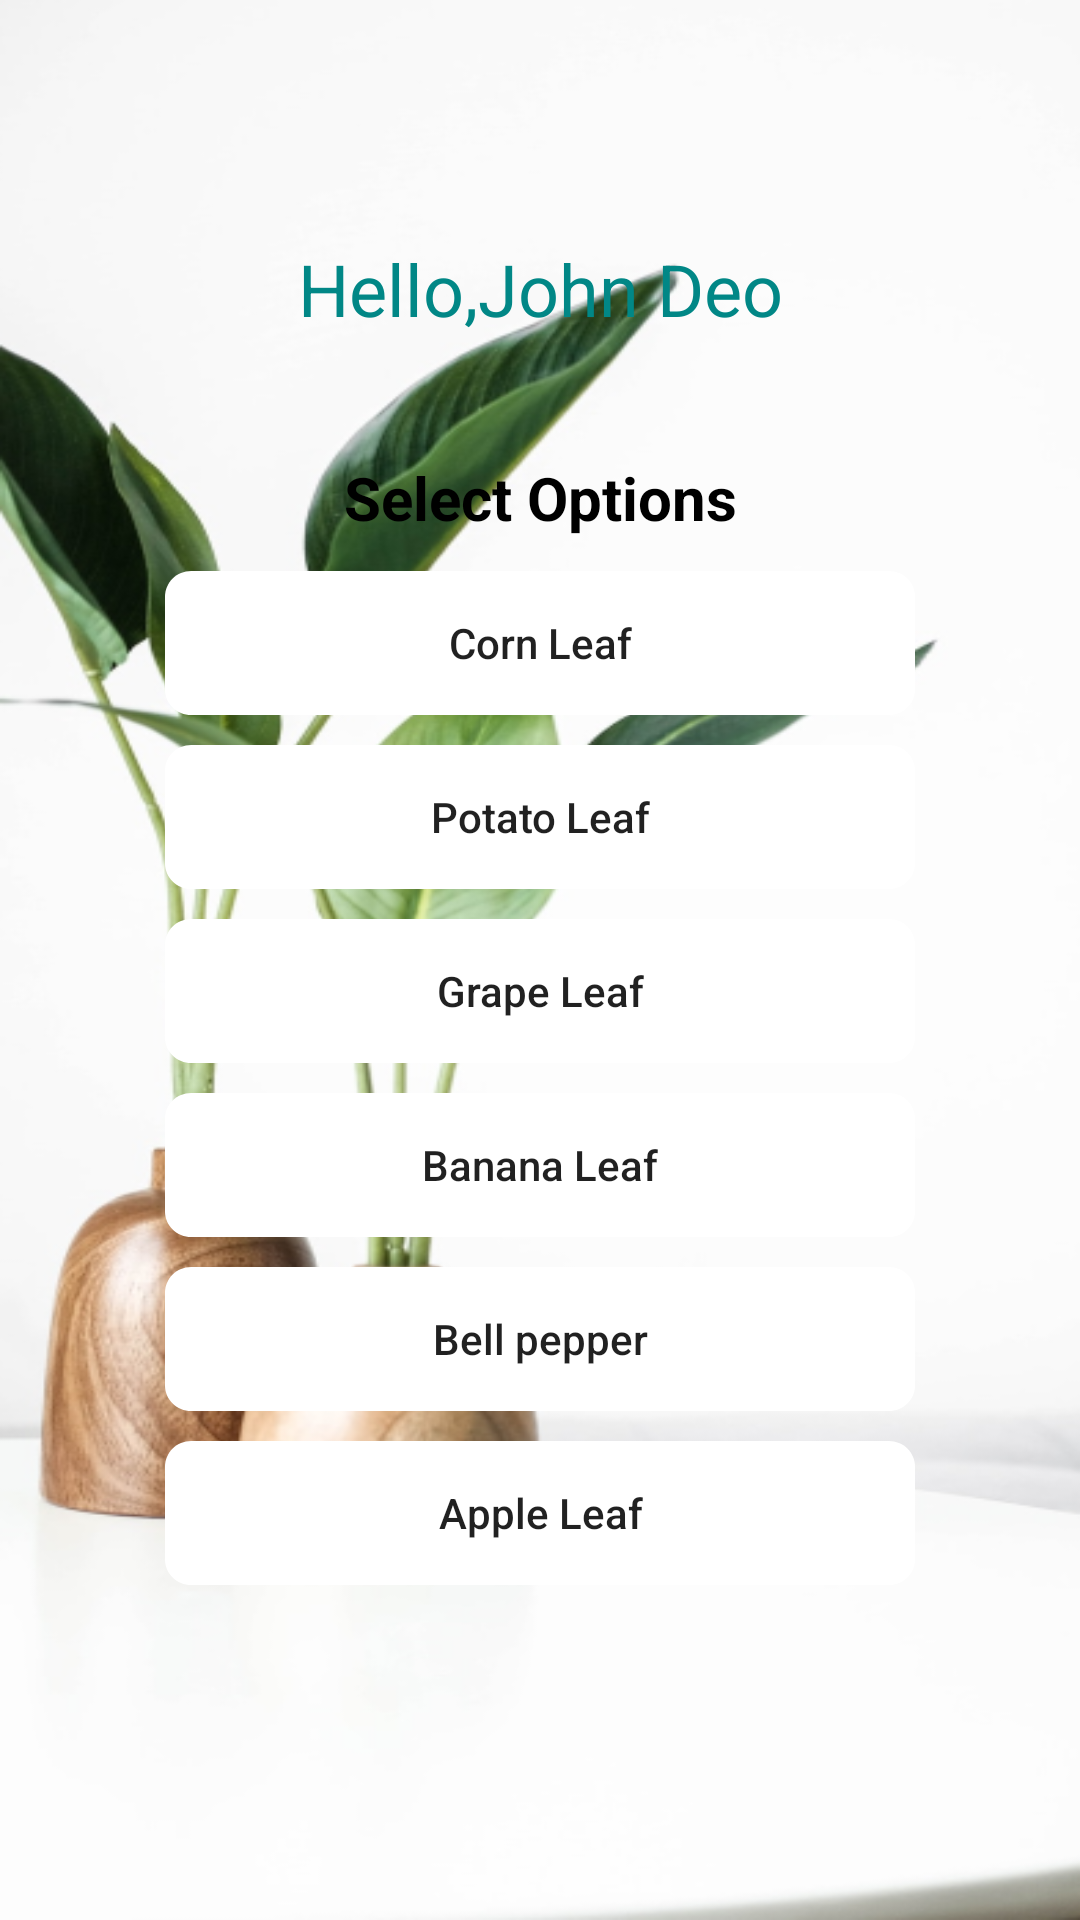

The Android layout XML behind this screen, and the referenced resources:
<!-- AndroidManifest.xml: application theme Theme.PlantDiseaseDetectionApp -->
<!-- res/layout/activity_leaf.xml -->
<?xml version="1.0" encoding="utf-8"?>
<androidx.constraintlayout.widget.ConstraintLayout xmlns:android="http://schemas.android.com/apk/res/android"
    xmlns:app="http://schemas.android.com/apk/res-auto"
    xmlns:tools="http://schemas.android.com/tools"
    android:layout_width="match_parent"
    android:layout_height="match_parent"
    android:background="@drawable/image"
    tools:context=".LeafActivity">
    <TextView
        android:id="@+id/name1"
        android:layout_width="wrap_content"
        android:layout_height="wrap_content"
        app:layout_constraintTop_toTopOf="parent"
        app:layout_constraintLeft_toLeftOf="parent"
        app:layout_constraintRight_toRightOf="parent"
        android:text="Hello,John Deo"
        android:textColor="@color/teal_700"
        android:textSize="24sp"
        android:layout_marginTop="80dp"/>
    <TextView
        android:id="@+id/select"
        android:layout_width="wrap_content"
        android:layout_height="wrap_content"
        app:layout_constraintStart_toStartOf="@id/name1"
        app:layout_constraintEnd_toEndOf="@id/name1"
        app:layout_constraintTop_toBottomOf="@id/name1"
        android:layout_marginTop="40dp"
        android:textStyle="bold"
        android:text="Select Options"
        android:textColor="@color/black"
        android:textSize="20sp"/>

   <LinearLayout
       android:layout_width="match_parent"
       android:layout_height="wrap_content"
       android:orientation="vertical"
       app:layout_constraintTop_toBottomOf="@+id/select"
       app:layout_constraintStart_toStartOf="parent"
       app:layout_constraintEnd_toEndOf="parent"
       android:layout_margin="8px"
       android:padding="10px">

       <androidx.appcompat.widget.AppCompatButton
           android:id="@+id/corn"
           android:layout_width="250dp"
           android:layout_marginTop="5dp"
           android:layout_marginBottom="5dp"
           android:layout_height="wrap_content"
           android:layout_gravity="center_horizontal"
           android:text="Corn Leaf"
           android:textAllCaps="false"
           android:background="@drawable/background" />

       <androidx.appcompat.widget.AppCompatButton
           android:id="@+id/potato"
           android:layout_width="250dp"
           android:layout_height="wrap_content"
           android:layout_marginTop="5dp"
           android:layout_marginBottom="5dp"
           android:layout_gravity="center_horizontal"
           android:text="Potato Leaf"
           android:textAllCaps="false"
           android:background="@drawable/background"
           />
       <androidx.appcompat.widget.AppCompatButton
           android:id="@+id/grape"
           android:layout_width="250dp"
           android:layout_height="wrap_content"
           android:layout_marginTop="5dp"
           android:layout_marginBottom="5dp"
           android:layout_gravity="center_horizontal"
           android:text="Grape Leaf"
           android:textAllCaps="false"
           android:background="@drawable/background"
           />
       <androidx.appcompat.widget.AppCompatButton
           android:id="@+id/banana"
           android:layout_width="250dp"
           android:layout_height="wrap_content"
           android:layout_marginTop="5dp"
           android:layout_marginBottom="5dp"
           android:layout_gravity="center_horizontal"
           android:text="Banana Leaf"
           android:textAllCaps="false"
           android:background="@drawable/background"
           />
       <androidx.appcompat.widget.AppCompatButton
           android:id="@+id/bell"
           android:layout_width="250dp"
           android:layout_height="wrap_content"
           android:layout_marginTop="5dp"
           android:layout_marginBottom="5dp"
           android:layout_gravity="center_horizontal"
           android:text="Bell pepper"
           android:textAllCaps="false"
           android:background="@drawable/background"
           />
       <androidx.appcompat.widget.AppCompatButton
           android:id="@+id/apple"
           android:layout_width="250dp"
           android:layout_height="wrap_content"
           android:layout_marginTop="5dp"
           android:layout_marginBottom="5dp"
           android:layout_gravity="center_horizontal"
           android:text="Apple Leaf"
           android:textAllCaps="false"
           android:background="@drawable/background"
           />

   </LinearLayout>
</androidx.constraintlayout.widget.ConstraintLayout>
<!-- resources referenced by this layout -->
<resources>
  <!-- drawable background (drawable) -->
  <?xml version="1.0" encoding="utf-8"?>
  <vector xmlns:android="http://schemas.android.com/apk/res/android"
      xmlns:aapt="http://schemas.android.com/apk/res/android"
      android:width="229dp"
      android:height="45dp"
      android:viewportWidth="229"
      android:viewportHeight="45"
      >
  
      <group>
          <clip-path
              android:pathData="M8 0H221C225.418 0 229 3.58172 229 8V37C229 41.4183 225.418 45 221 45H8C3.58172 45 0 41.4183 0 37V8C0 3.58172 3.58172 0 8 0Z"
              />
  
          <path
              android:pathData="M0 0V45H229V0"
              android:fillColor="#FFFFFF"
              />
  
      </group>
  </vector>
  <!-- drawable image: png bitmap (drawable-v24, 190708 bytes) -->
  <style name="Theme.PlantDiseaseDetectionApp" parent="Theme.MaterialComponents.DayNight.NoActionBar">
          
          <item name="colorPrimary">@color/purple_500</item>
          <item name="colorPrimaryVariant">@color/purple_700</item>
          <item name="colorOnPrimary">@color/white</item>
          
          <item name="colorSecondary">@color/teal_200</item>
          <item name="colorSecondaryVariant">@color/teal_700</item>
          <item name="colorOnSecondary">@color/black</item>
          
          <item name="android:statusBarColor" tools:targetApi="l">?attr/colorPrimaryVariant</item>
          
      </style>
  <!-- not gathered from this repository: default colours our renderer supplied (Android Studio template values) -->
  <color name="purple_500">#FF6200EE</color>
  <color name="purple_700">#FF3700B3</color>
  <color name="teal_200">#FF03DAC5</color>
  <color name="teal_700">#FF018786</color>
  <color name="black">#FF000000</color>
  <color name="white">#FFFFFFFF</color>
</resources>
